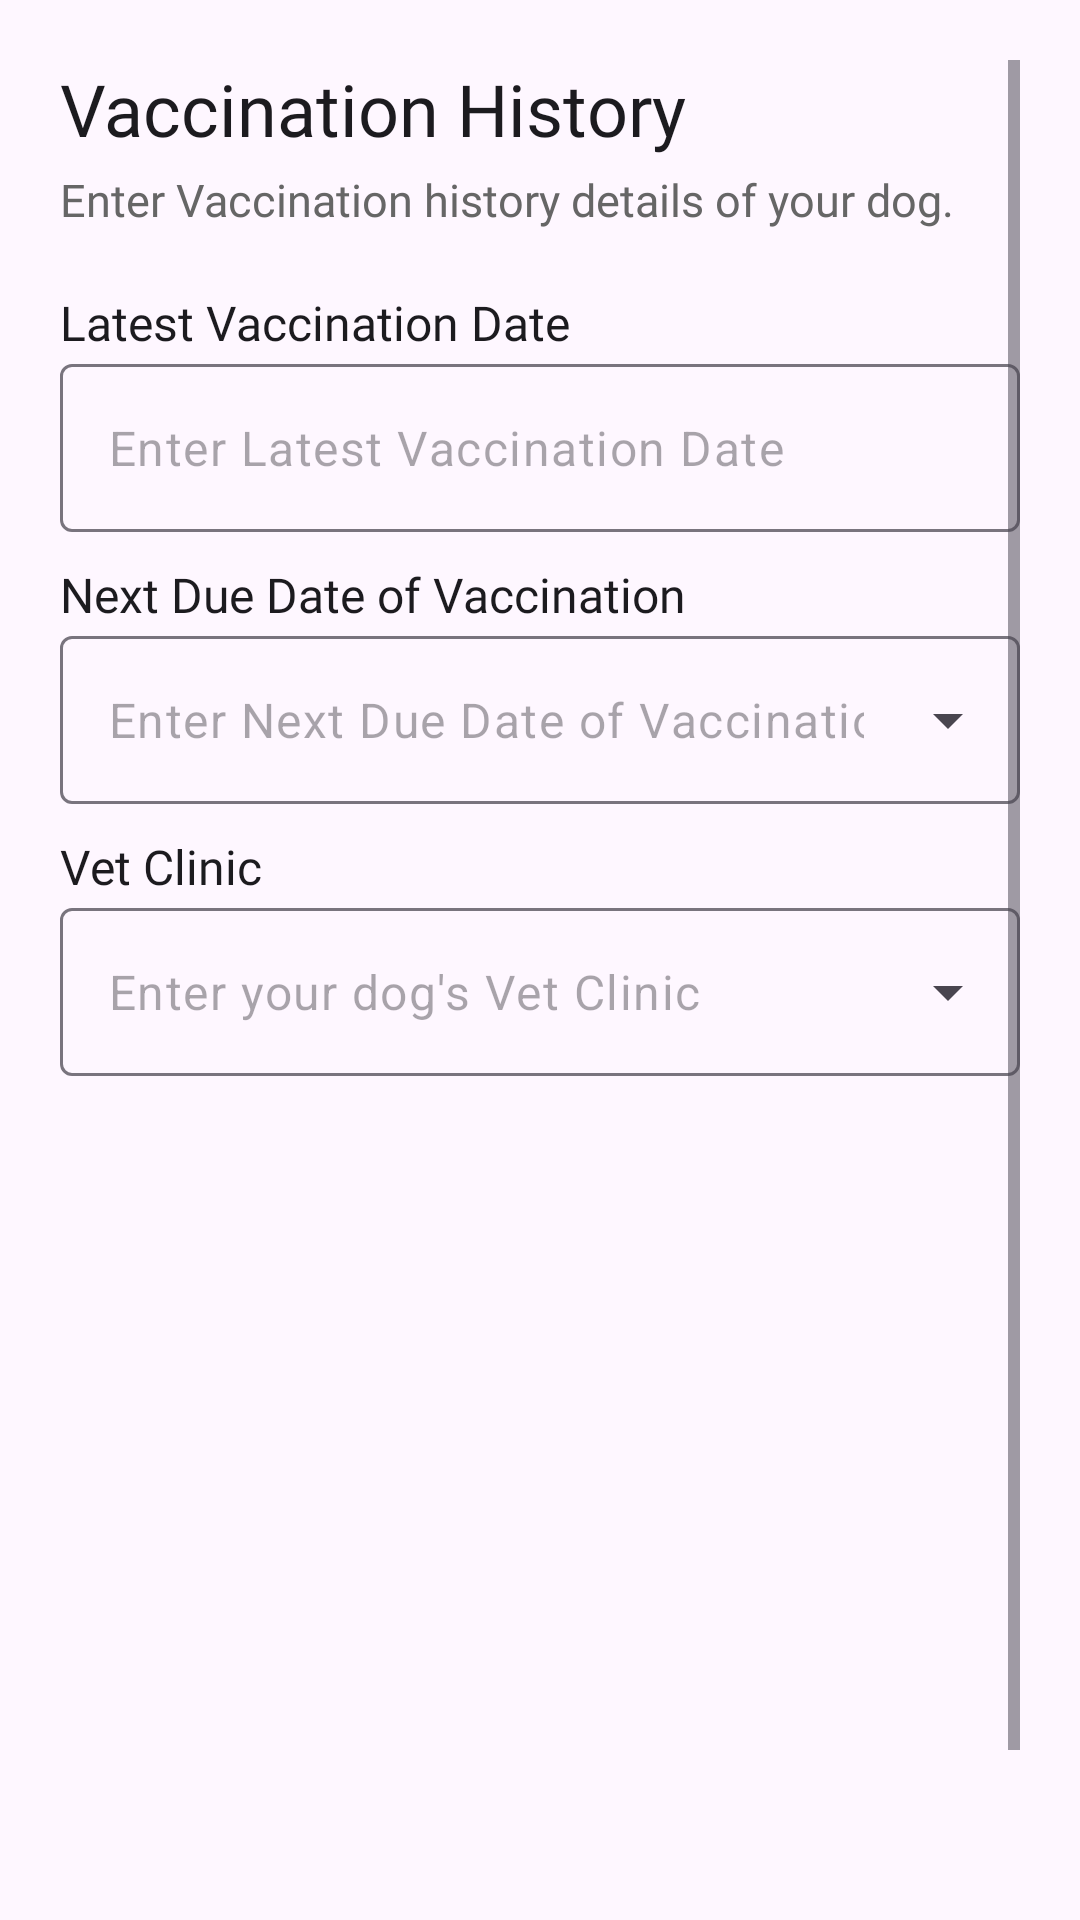

This screen was rendered from an Android layout file. Write that file and the resources it references.
<!-- AndroidManifest.xml: application theme Theme.PetHub -->
<!-- res/layout/fragment_register_step_three.xml -->
<?xml version="1.0" encoding="utf-8"?>
<ScrollView xmlns:android="http://schemas.android.com/apk/res/android"
    xmlns:app="http://schemas.android.com/apk/res-auto"
    xmlns:tools="http://schemas.android.com/tools"
    android:layout_width="match_parent"
    android:layout_height="match_parent"
    android:padding="@dimen/dimen_20dp"
    tools:context=".view.register.RegisterStepThreeFragment">

    <androidx.constraintlayout.widget.ConstraintLayout
        android:layout_width="match_parent"
        android:layout_height="wrap_content">

        <TextView
            android:id="@+id/HealthConcernTextView"
            android:layout_width="wrap_content"
            android:layout_height="wrap_content"
            android:fontFamily="@font/roboto_black"
            android:text="Vaccination History"
            android:textColor="@color/text_dark_color"
            android:textSize="24sp"
            app:layout_constraintStart_toStartOf="parent"
            app:layout_constraintTop_toTopOf="parent" />

        <TextView
            android:id="@+id/textView2"
            android:layout_width="wrap_content"
            android:layout_height="wrap_content"
            android:layout_marginTop="4dp"
            android:fontFamily="@font/roboto_medium"
            android:text="Enter Vaccination history details of your dog."
            android:textColor="#666666"
            android:textSize="15sp"
            app:layout_constraintStart_toStartOf="parent"
            app:layout_constraintTop_toBottomOf="@+id/HealthConcernTextView" />

        <com.google.android.material.textview.MaterialTextView
            android:id="@+id/contactTextView"
            android:layout_width="wrap_content"
            android:layout_height="wrap_content"
            android:layout_marginTop="@dimen/dimen_20dp"
            android:fontFamily="@font/roboto_medium"
            android:text="Latest Vaccination Date"
            android:textColor="@color/text_dark_color"
            android:textSize="16sp"
            app:layout_constraintStart_toStartOf="parent"
            app:layout_constraintTop_toBottomOf="@+id/textView2" />

        <com.google.android.material.textfield.TextInputLayout
            android:id="@+id/ContactNumber"
            style="@style/Widget.Material3.TextInputLayout.OutlinedBox"
            android:layout_width="0dp"
            android:layout_height="wrap_content"
            android:layout_marginTop="3dp"
            app:hintEnabled="false"
            app:layout_constraintEnd_toEndOf="parent"
            app:layout_constraintStart_toStartOf="parent"
            app:layout_constraintTop_toBottomOf="@+id/contactTextView">

            <com.google.android.material.textfield.TextInputEditText
                android:id="@+id/editTextViewL"
                android:layout_width="match_parent"
                android:layout_height="56dp"
                android:hint="Enter Latest Vaccination Date"
                android:inputType="phone"
                android:lines="1"
                android:maxLength="11"
                android:maxLines="1"
                android:scrollbars="horizontal"
                android:singleLine="true"
                app:boxStrokeWidth="1dp"
                app:boxStrokeWidthFocused="2dp" />

        </com.google.android.material.textfield.TextInputLayout>

        <com.google.android.material.textview.MaterialTextView
            android:id="@+id/firstNameTextView"
            android:layout_width="wrap_content"
            android:layout_height="wrap_content"
            android:layout_marginTop="10dp"
            android:fontFamily="@font/roboto_medium"
            android:text="Next Due Date of Vaccination"
            android:textColor="@color/text_dark_color"
            android:textSize="16sp"
            app:layout_constraintStart_toStartOf="parent"
            app:layout_constraintTop_toBottomOf="@+id/ContactNumber" />

        <com.google.android.material.textfield.TextInputLayout
            android:id="@+id/municipality"
            style="@style/Widget.Material3.TextInputLayout.OutlinedBox.ExposedDropdownMenu"
            android:layout_width="0dp"
            android:layout_height="wrap_content"
            android:layout_marginTop="3dp"
            app:hintEnabled="false"
            app:layout_constraintEnd_toEndOf="parent"
            app:layout_constraintStart_toStartOf="parent"
            app:layout_constraintTop_toBottomOf="@+id/firstNameTextView">

            <AutoCompleteTextView
                android:id="@+id/tvMunicipality"
                android:layout_width="match_parent"
                android:layout_height="56dp"
                android:hint="Enter Next Due Date of Vaccination"
                android:inputType="text"
                android:padding="16dp" />

        </com.google.android.material.textfield.TextInputLayout>

        <com.google.android.material.textview.MaterialTextView
            android:id="@+id/lastNameTextView"
            android:layout_width="wrap_content"
            android:layout_height="wrap_content"
            android:layout_marginTop="10dp"
            android:fontFamily="@font/roboto_medium"
            android:text="Vet Clinic"
            android:textColor="@color/text_dark_color"
            android:textSize="16sp"
            app:layout_constraintStart_toStartOf="parent"
            app:layout_constraintTop_toBottomOf="@+id/municipality" />

        <com.google.android.material.textfield.TextInputLayout
            android:id="@+id/brgy_type_input_layout"
            style="@style/Widget.Material3.TextInputLayout.OutlinedBox.ExposedDropdownMenu"
            android:layout_width="0dp"
            android:layout_height="wrap_content"
            android:layout_marginTop="3dp"
            app:hintEnabled="false"
            app:layout_constraintEnd_toEndOf="parent"
            app:layout_constraintStart_toStartOf="parent"
            app:layout_constraintTop_toBottomOf="@+id/lastNameTextView">

            <AutoCompleteTextView
                android:id="@+id/tvBrgy"
                android:layout_width="match_parent"
                android:layout_height="56dp"
                android:hint="Enter your dog's Vet Clinic"
                android:inputType="text"
                android:padding="16dp" />

        </com.google.android.material.textfield.TextInputLayout>

        
        <androidx.constraintlayout.widget.ConstraintLayout
            android:id="@+id/button_layout"
            android:layout_width="match_parent"
            android:layout_height="wrap_content"
            android:layout_marginTop="275dp"
            app:layout_constraintBottom_toBottomOf="parent"
            app:layout_constraintStart_toStartOf="parent"
            app:layout_constraintEnd_toEndOf="parent"
            app:layout_constraintTop_toBottomOf="@+id/brgy_type_input_layout">

            <Button
                android:id="@+id/previousButton"
                android:layout_width="wrap_content"
                android:layout_height="wrap_content"
                android:layout_marginStart="12dp"
                android:backgroundTint="@color/primary_main_color"
                android:drawableLeft="@drawable/ic_previous_button"
                android:paddingLeft="15dp"
                android:paddingTop="13dp"
                android:paddingRight="28dp"
                android:paddingBottom="13dp"
                android:text="Previous"
                android:textColor="@android:color/white"
                android:textSize="16sp"
                android:textStyle="bold"
                app:layout_constraintBottom_toBottomOf="parent"
                app:layout_constraintStart_toStartOf="parent"
                app:layout_constraintTop_toTopOf="parent" />

            <Button
                android:id="@+id/nextButton"
                android:layout_width="wrap_content"
                android:layout_height="wrap_content"
                android:layout_marginEnd="12dp"
                android:backgroundTint="@color/primary_main_color"
                android:drawableEnd="@drawable/ic_next_button"
                android:paddingLeft="35dp"
                android:paddingTop="13dp"
                android:paddingRight="35dp"
                android:paddingBottom="13dp"
                android:text="Next"
                android:textColor="@android:color/white"
                android:textSize="16sp"
                android:textStyle="bold"
                app:layout_constraintBottom_toBottomOf="parent"
                app:layout_constraintEnd_toEndOf="parent"
                app:layout_constraintTop_toTopOf="parent" />

        </androidx.constraintlayout.widget.ConstraintLayout>

    </androidx.constraintlayout.widget.ConstraintLayout>

</ScrollView>
<!-- resources referenced by this layout -->
<resources>
  <color name="primary_main_color">#FF8225</color>
  <color name="text_dark_color">#1C1B1F</color>
  <dimen name="dimen_20dp">20dp</dimen>
  <style name="Theme.PetHub" parent="Base.Theme.PetHub" />
  <style name="Base.Theme.PetHub" parent="Theme.Material3.Light.NoActionBar">
          <item name="android:forceDarkAllowed" tools:targetApi="q">false</item>
          <item name="android:windowLightStatusBar">false</item>
          <item name="android:windowTranslucentStatus">true</item>
          <item name="android:navigationBarColor">@color/primary_main_color</item>
          <item name="android:statusBarColor">@android:color/transparent</item>
          <item name="bottomNavigationStyle">@style/Widget.App.BottomNavigationView</item>&gt;
      </style>
  <style name="Widget.App.BottomNavigationView" parent="Widget.Material3.BottomNavigationView">
          <item name="materialThemeOverlay">@style/ThemeOverlay.App.BottomNavigationView</item>
      </style>
  <style name="ThemeOverlay.App.BottomNavigationView" parent="">
          <item name="colorSurface">@color/white</item>
          <item name="colorOnSurfaceVariant">@color/background_color</item>
      </style>
  <color name="white">#FFFFFFFF</color>
  <color name="background_color">#FFF6E9</color>
</resources>
